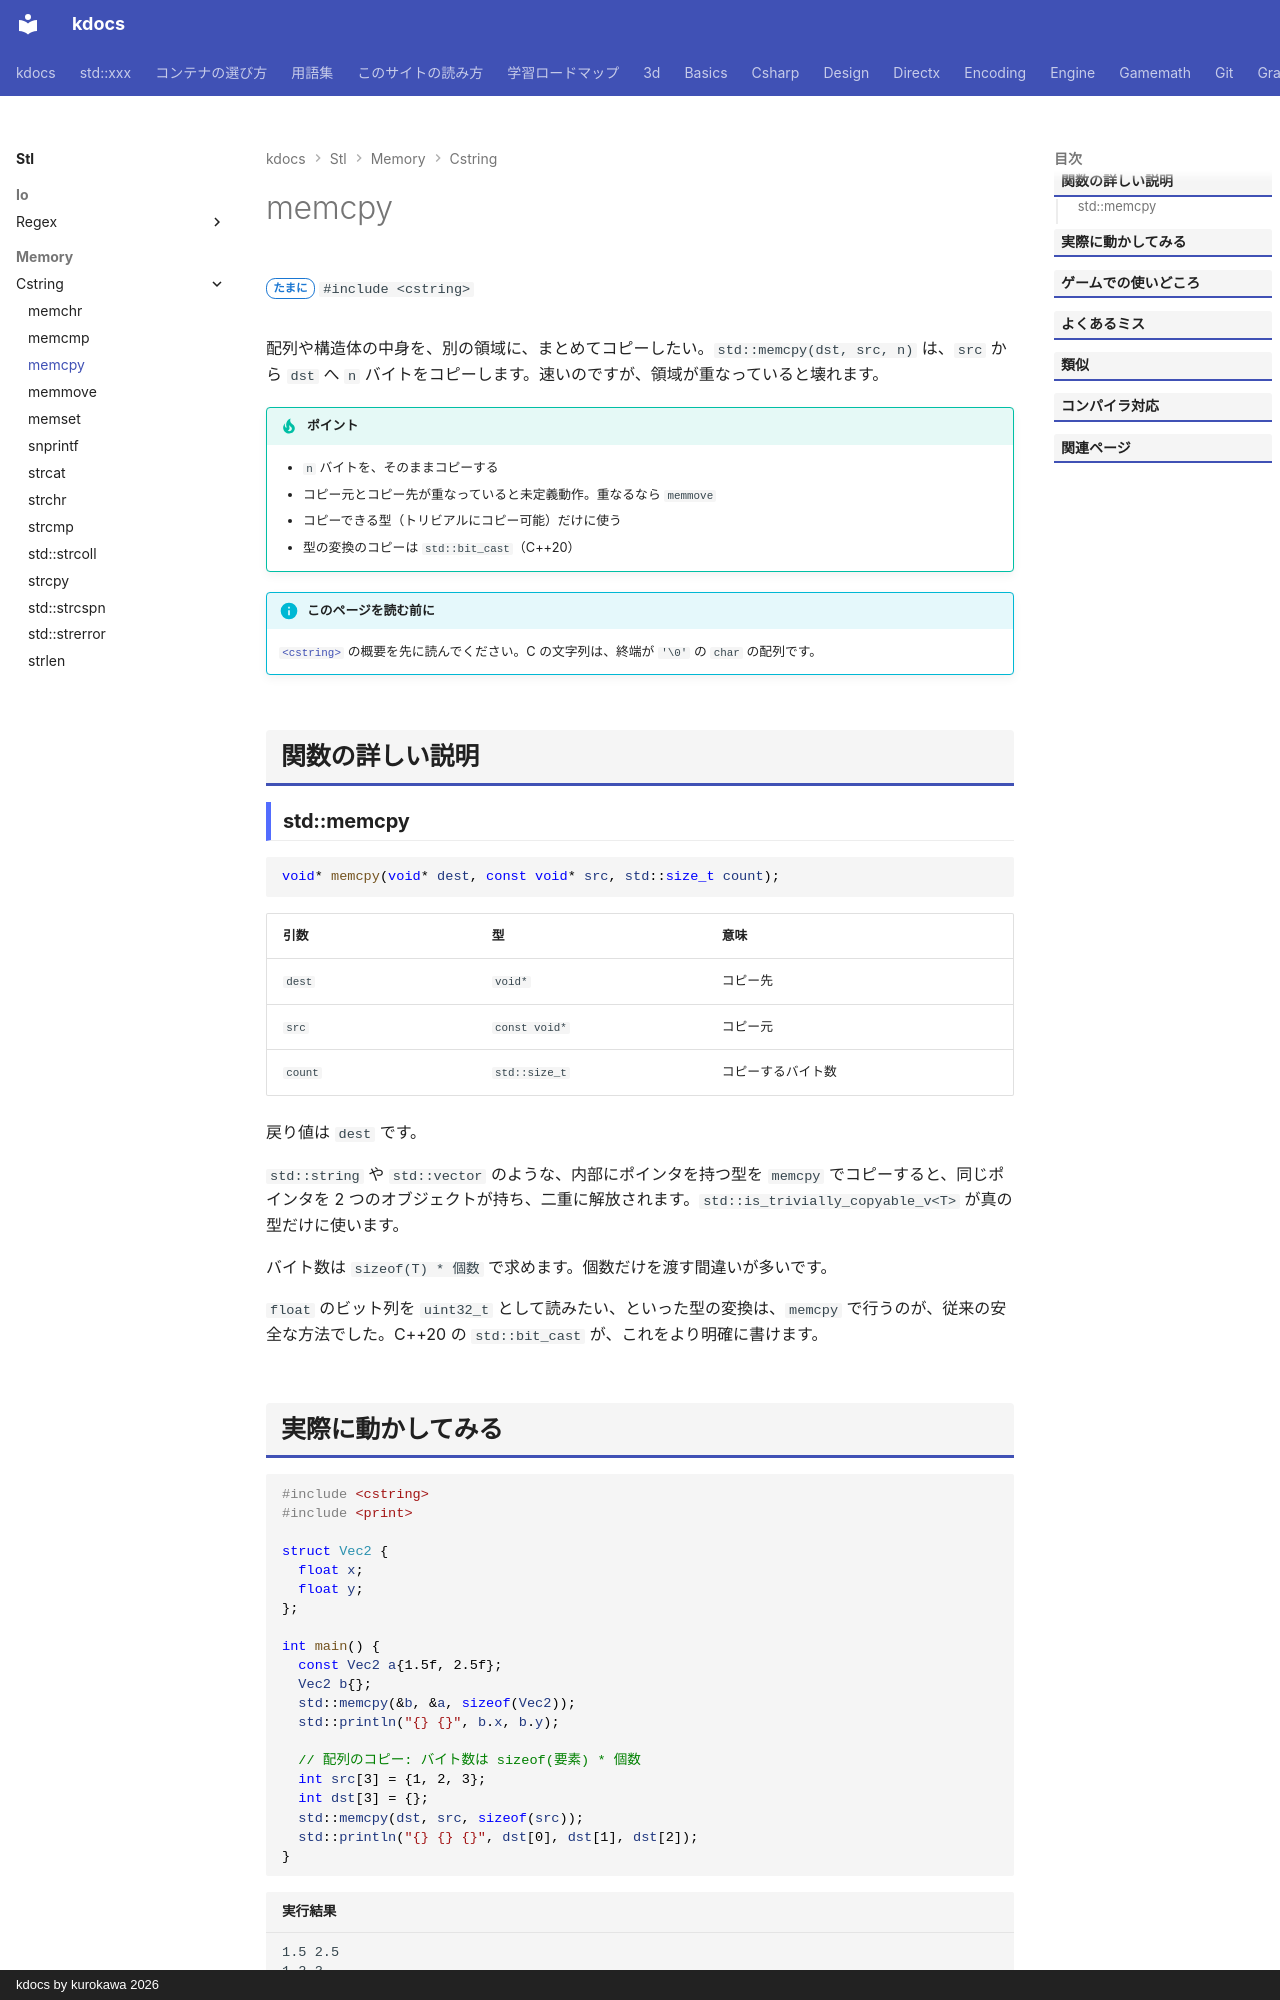

repository: qwzxdf/kdocs · page: stl/memory/cstring/memcpy/index.html · generator: mkdocs · copyright: kdocs by kurokawa 2026

---
title: memcpy
summary: "メモリのバイト列を、別の場所へコピーする（重なっていてはいけない）。"
order: 1
group: C の文字列・メモリ関数（<cstring>）
tags:
  - メモリ
---

# memcpy

<div class="page-badges" markdown>
<span class="rank rank-sometimes">たまに</span>
`#include <cstring>`
</div>

配列や構造体の中身を、別の領域に、まとめてコピーしたい。`std::memcpy(dst, src, n)` は、`src` から `dst` へ `n` バイトをコピーします。速いのですが、領域が重なっていると壊れます。

!!! tip "ポイント"
    - `n` バイトを、そのままコピーする
    - コピー元とコピー先が重なっていると未定義動作。重なるなら `memmove`
    - コピーできる型（トリビアルにコピー可能）だけに使う
    - 型の変換のコピーは `std::bit_cast`（C++20）

!!! info "このページを読む前に"
    [`<cstring>`](../cstring.md) の概要を先に読んでください。C の文字列は、終端が `'\0'` の `char` の配列です。

## 関数の詳しい説明

### std::memcpy {#memcpy}

```cpp
void* memcpy(void* dest, const void* src, std::size_t count);
```

| 引数 | 型 | 意味 |
| --- | --- | --- |
| `dest` | `void*` | コピー先 |
| `src` | `const void*` | コピー元 |
| `count` | `std::size_t` | コピーするバイト数 |

戻り値は `dest` です。

`std::string` や `std::vector` のような、内部にポインタを持つ型を `memcpy` でコピーすると、同じポインタを 2 つのオブジェクトが持ち、二重に解放されます。`std::is_trivially_copyable_v<T>` が真の型だけに使います。

バイト数は `sizeof(T) * 個数` で求めます。個数だけを渡す間違いが多いです。

`float` のビット列を `uint32_t` として読みたい、といった型の変換は、`memcpy` で行うのが、従来の安全な方法でした。C++20 の `std::bit_cast` が、これをより明確に書けます。
